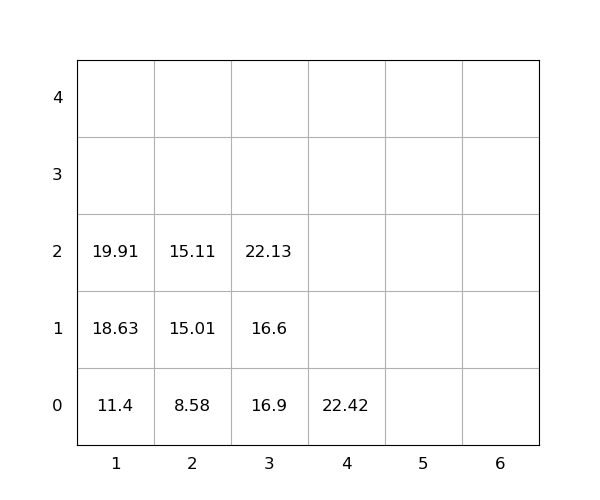

Source data for this figure (header and first rows):
idx, loc_x, loc_y, loc_z, weight, seq, emerg, reloc, size(ft)
1, 1, 0, 0, 11.4, 1, 0, 0, 20
2, 1, 0, 1, 18.63, 2, 0, 1.0, 20
3, 1, 0, 2, 19.91, 3, 0, 1.0, 20
4, 2, 0, 0, 8.58, 4, 0, 0, 20
5, 3, 0, 0, 16.9, 5, 0, 1.0, 20
6, 3, 0, 1, 16.6, 6, 0, 1.0, 20
7, 3, 0, 2, 22.13, 7, 0, 1.0, 20
8, 2, 0, 1, 15.01, 8, 0, 0, 20
9, 4, 0, 0, 22.42, 9, 0, 0, 20
10, 2, 0, 2, 15.11, 10, 0, 0, 20
